Image classification data set "Children Dataset" (KaiserTrelles/Cardiac-Decision-Support-System-IoMT-AI-DDS on GitHub). Class labels (8): AFIB, AVNRT, AVRT, atrial paced, normal, PJC, preexcitated PAC, ventricular paced.

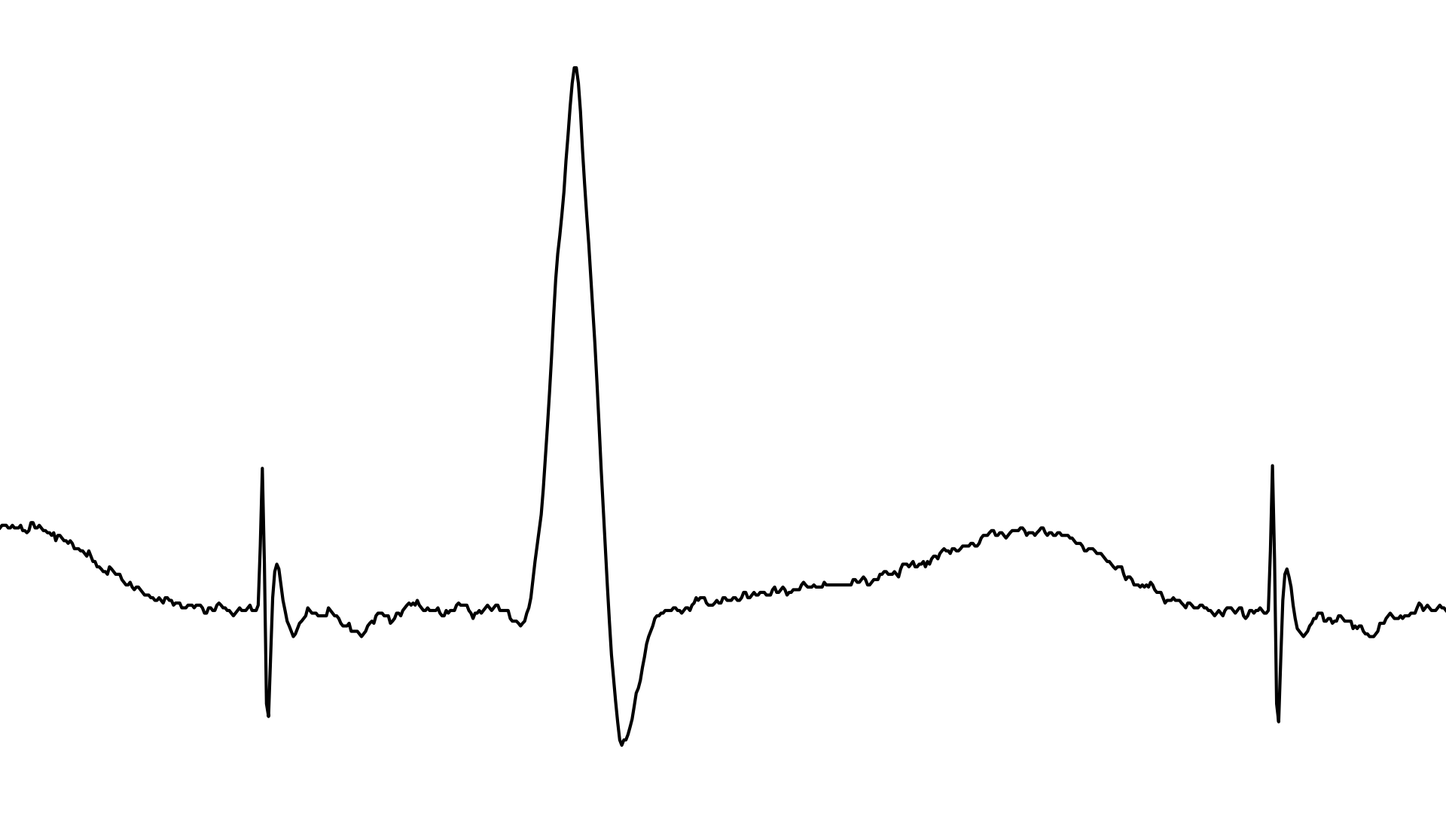
Label: atrial paced

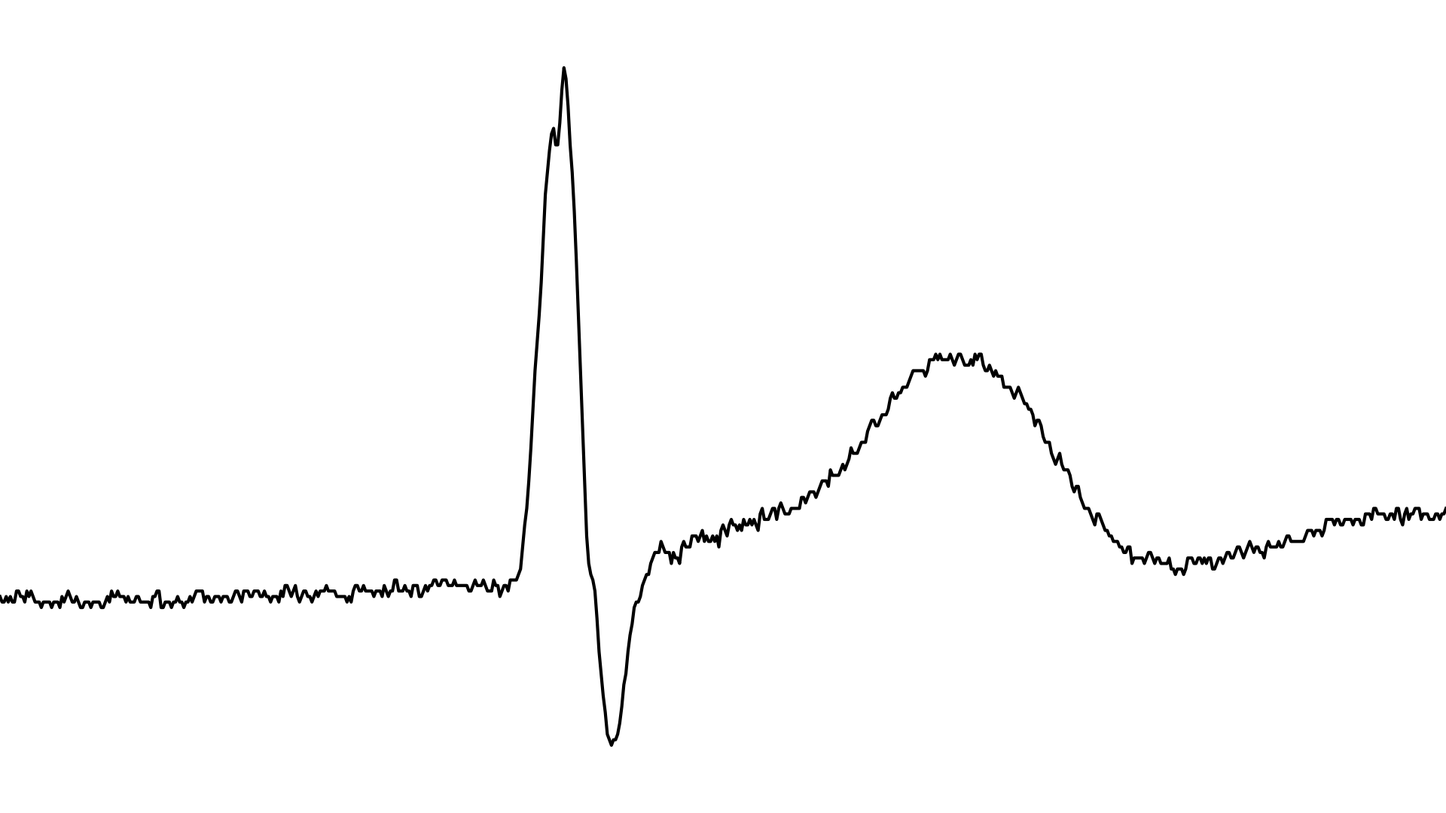
Label: PJC

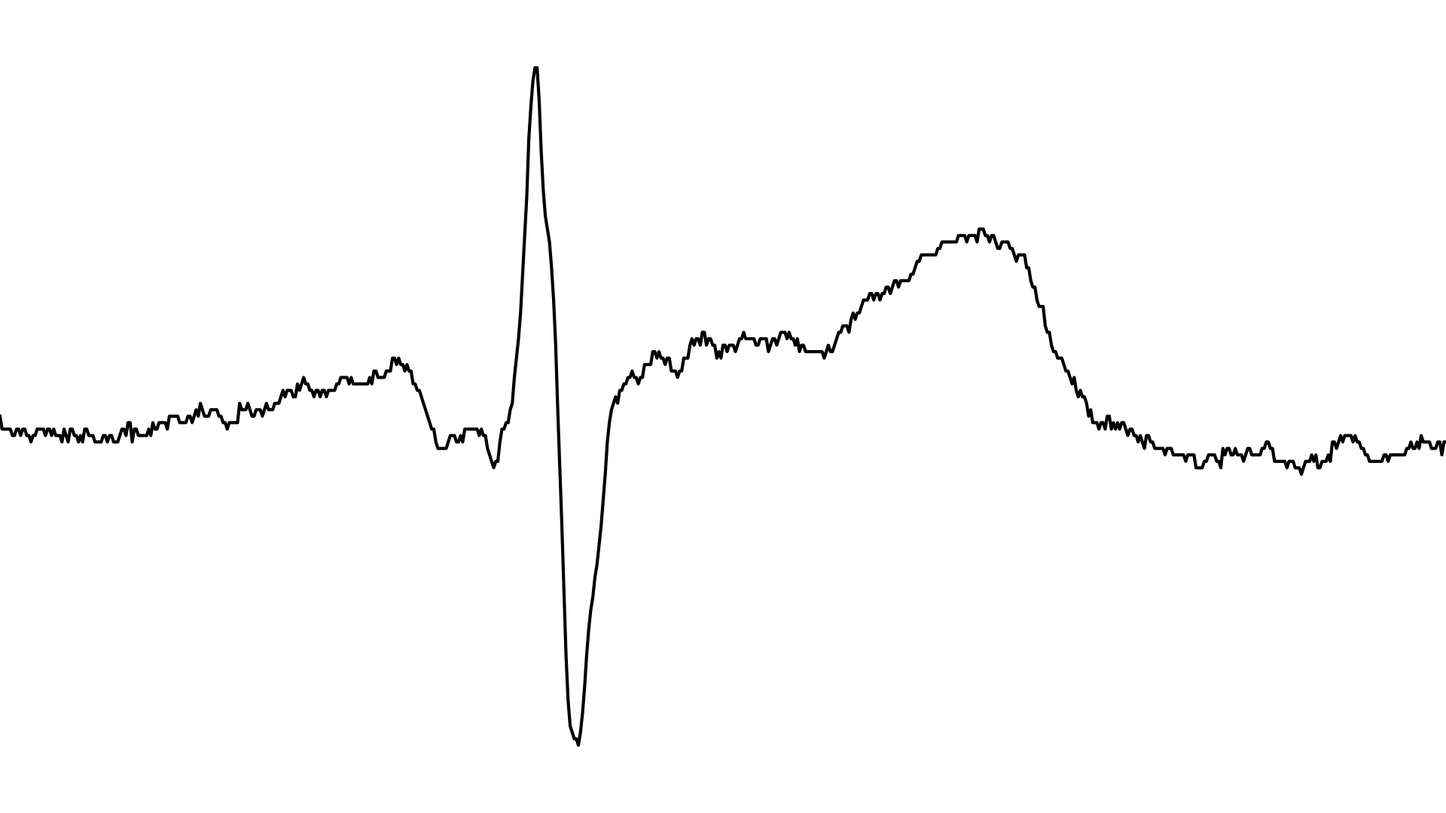
Label: normal

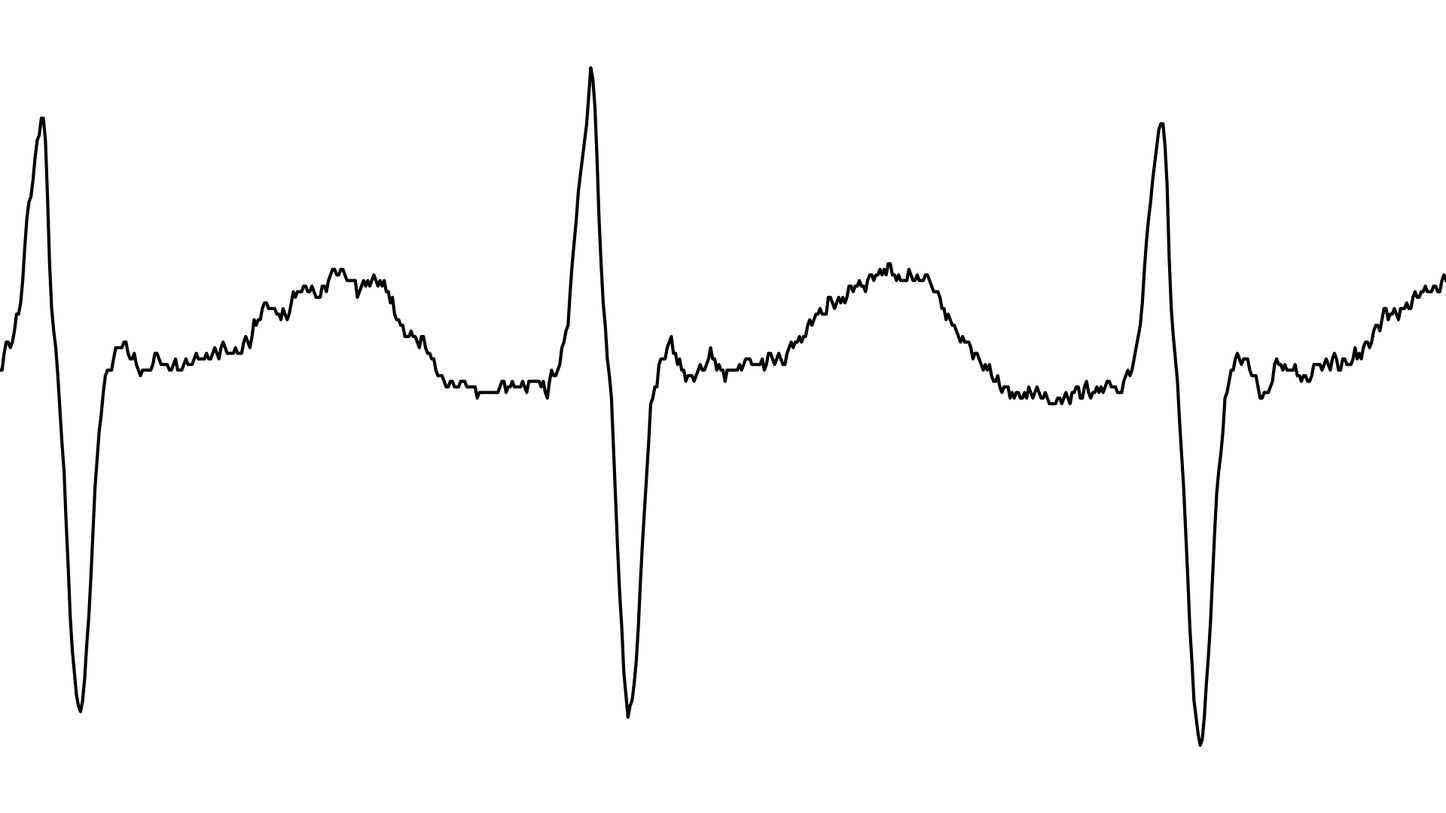
Label: AVRT

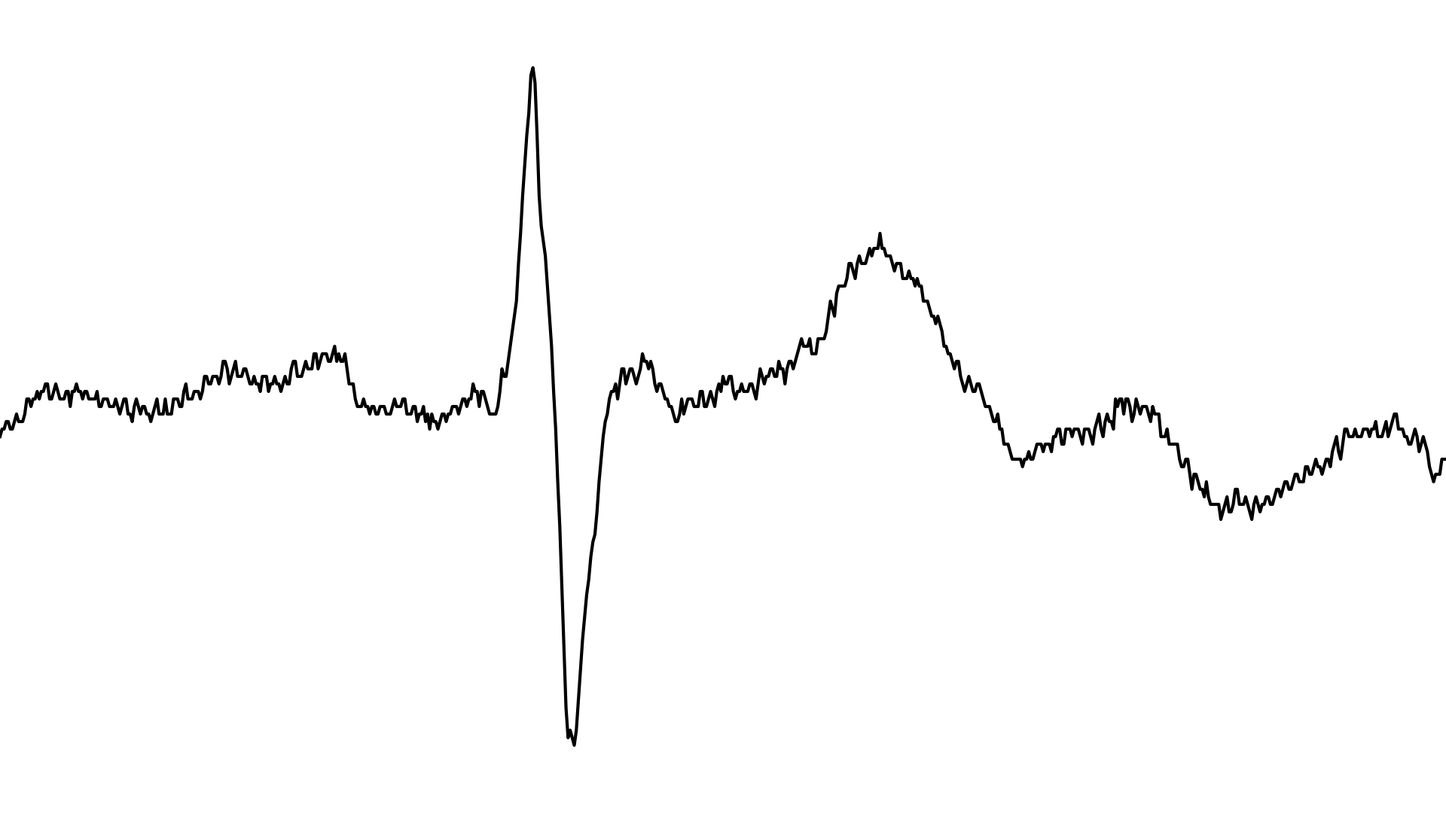
Label: AFIB

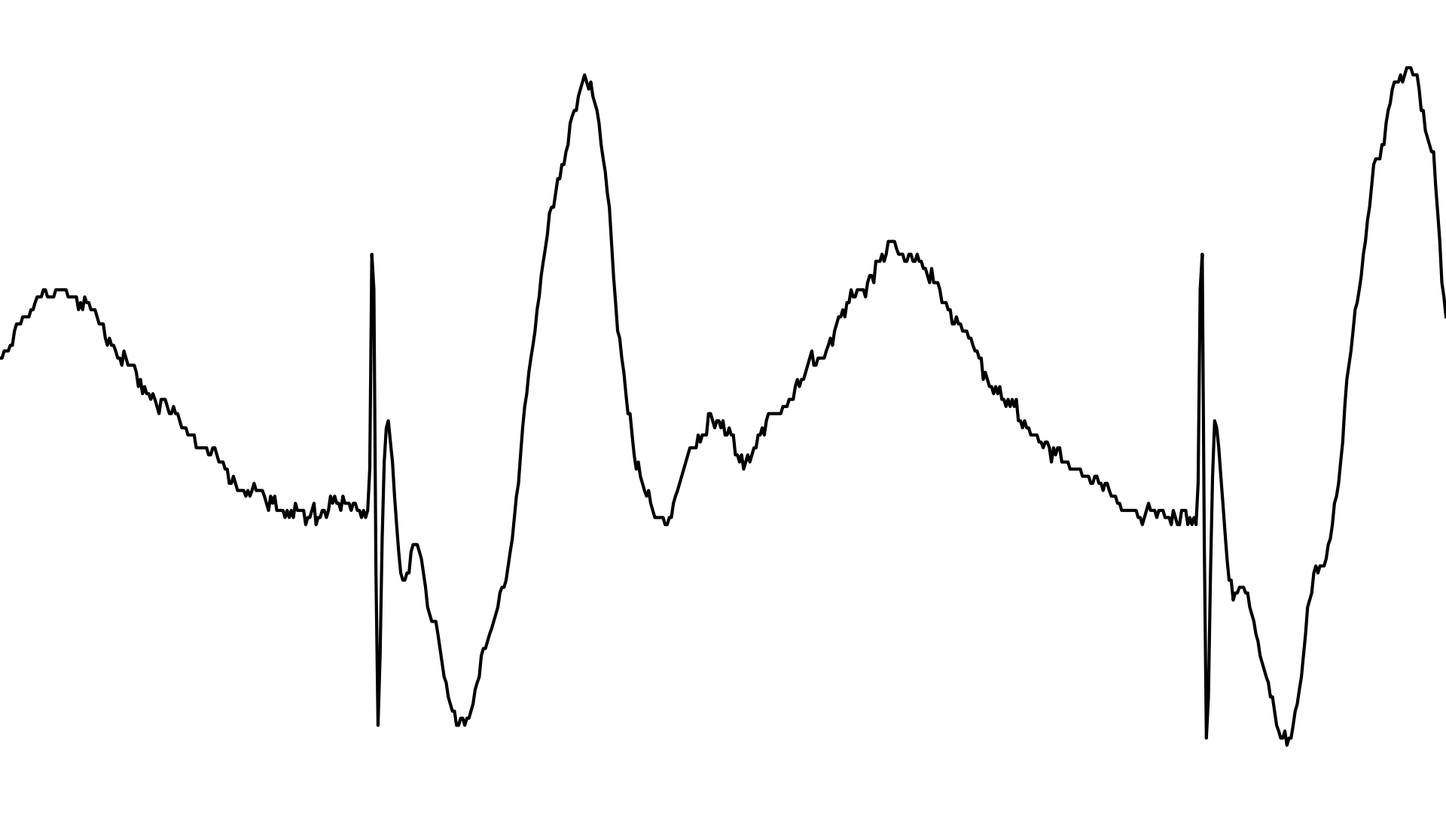
Label: ventricular paced
